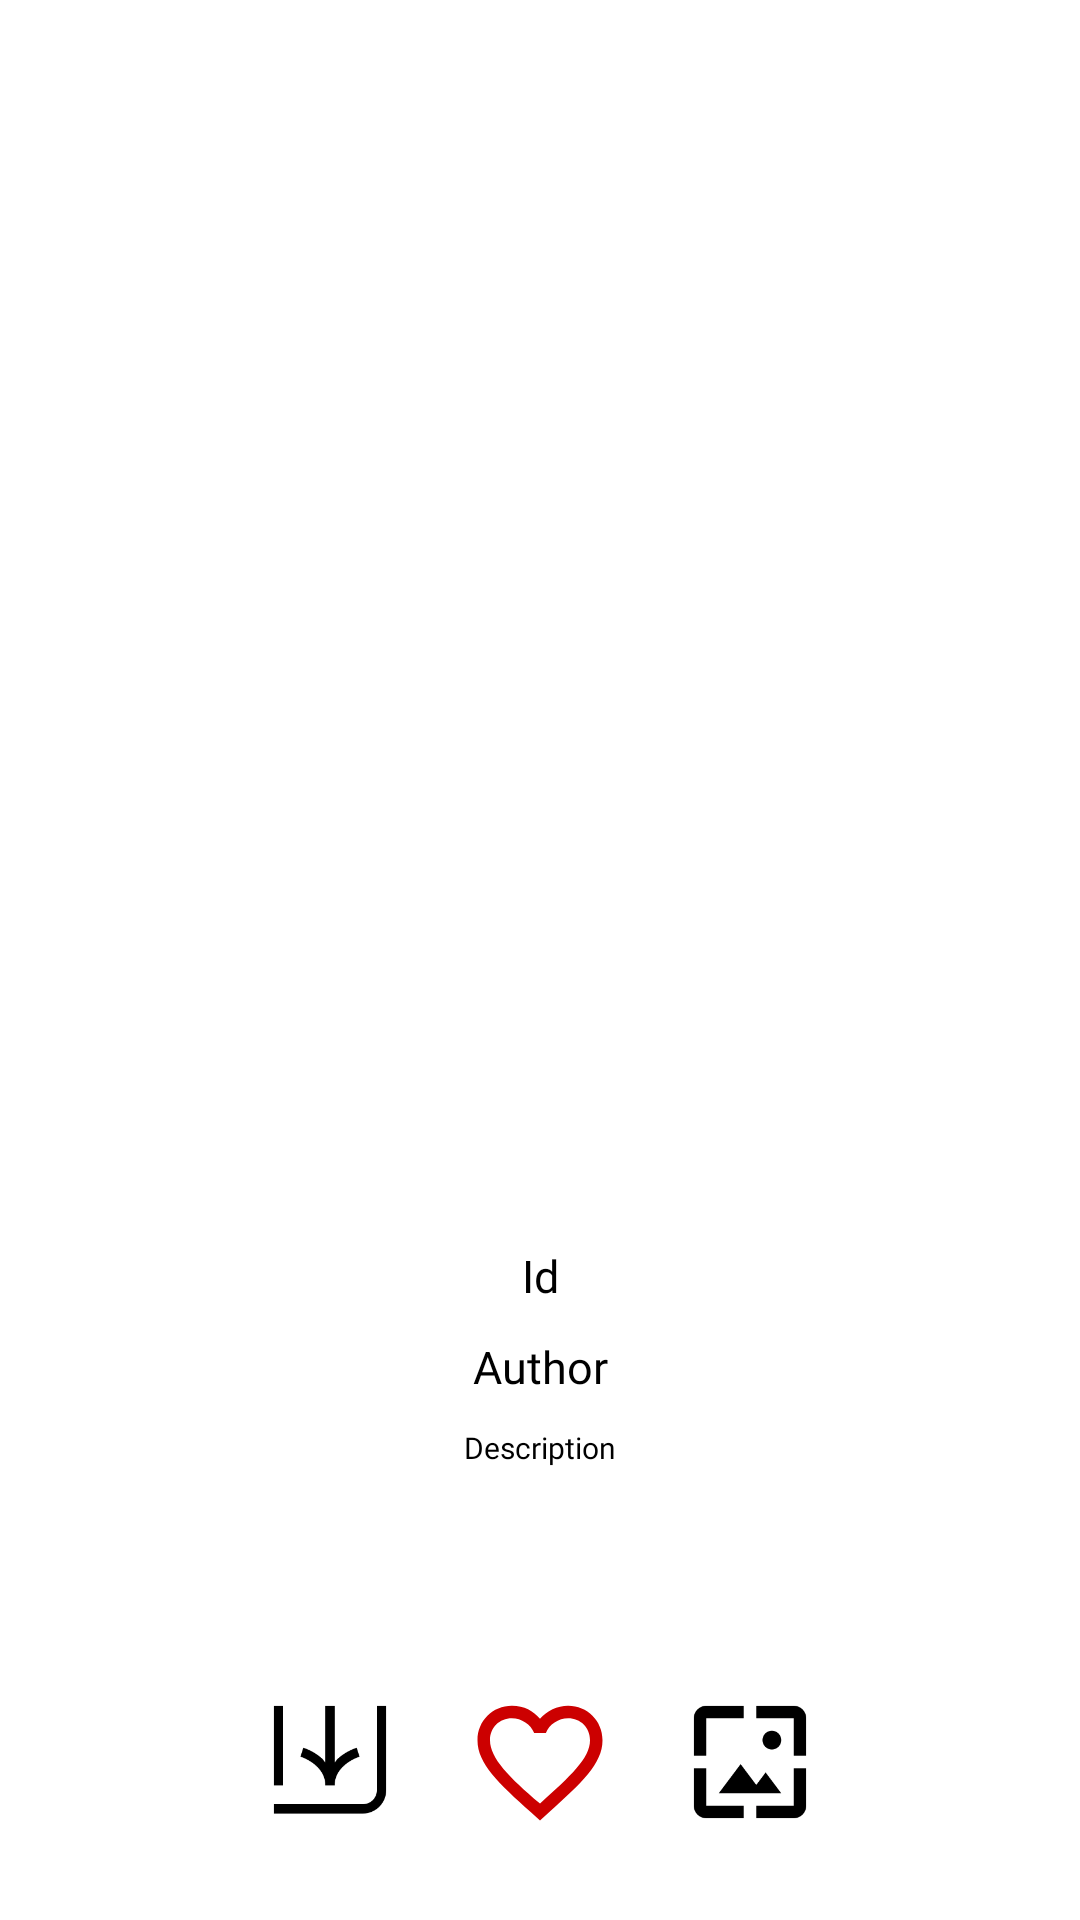

Write the Android layout XML for this screen, with the resource values it uses.
<!-- AndroidManifest.xml: application theme Theme.AIWallpapersHD -->
<!-- res/layout/activity_final_wallpaper_from_fans.xml -->
<?xml version="1.0" encoding="utf-8"?>
<RelativeLayout xmlns:android="http://schemas.android.com/apk/res/android"
    xmlns:tools="http://schemas.android.com/tools"
    android:layout_width="match_parent"
    android:layout_height="match_parent"
    tools:context=".activity_final_wallpaper_from_fans">

    <ImageView
        android:id="@+id/finalWallpaperFromFans"
        android:layout_width="match_parent"
        android:layout_height="match_parent"
        android:scaleType="centerCrop" />

    <LinearLayout
        android:layout_width="match_parent"
        android:layout_height="140dp"
        android:layout_above="@+id/rl"
        android:orientation="vertical">


        <TextView
            android:id="@+id/id"
            android:layout_width="match_parent"
            android:layout_height="wrap_content"
            android:layout_marginBottom="10dp"
            android:fontFamily="@font/alata"
            android:gravity="center"
            android:text="Id"
            android:textColor="@color/black"
            android:textSize="15dp"
            android:textStyle="" />

        <TextView
            android:id="@+id/wffAuthor"
            android:layout_width="match_parent"
            android:layout_height="wrap_content"
            android:gravity="center"
            android:text="Author"
            android:fontFamily="@font/alata"
            android:textColor="@color/black"
            android:textSize="15dp"
            android:layout_marginBottom="10dp"/>

        <TextView
            android:id="@+id/wffDescription"
            android:layout_width="match_parent"
            android:layout_height="wrap_content"
            android:gravity="center"
            android:text="Description"
            android:fontFamily="@font/alata"
            android:textColor="@color/black"
            android:textSize="10dp"/>

    </LinearLayout>

    <RelativeLayout
        android:id="@+id/rl"
        android:layout_width="match_parent"
        android:layout_height="65dp"
        android:layout_alignParentBottom="true"
        android:layout_marginBottom="20dp">

        <ImageView
            android:id="@+id/btnDownload"
            android:layout_width="50dp"
            android:layout_height="50dp"
            android:layout_marginStart="85dp"
            android:background="@drawable/download"
            android:layout_centerVertical="true"
            android:layout_alignParentLeft="true"/>

        <ImageView
            android:id="@+id/btnFav"
            android:layout_width="50dp"
            android:layout_height="50dp"
            android:textOn=""
            android:textOff=""
            android:layout_centerInParent="true"
            android:layout_marginEnd="361dp"
            android:src="@drawable/ic_favorite_border"/>

        <ImageView
            android:id="@+id/btnSet"
            android:layout_width="50dp"
            android:layout_height="50dp"
            android:layout_marginEnd="85dp"
            android:background="@drawable/wallpaper"
            android:layout_centerVertical="true"
            android:layout_alignParentRight="true"/>

    </RelativeLayout>

</RelativeLayout>
<!-- resources referenced by this layout -->
<resources>
  <color name="black">#FF000000</color>
  <!-- drawable download: png bitmap (drawable-v24, 7564 bytes) -->
  <!-- drawable ic_favorite_border (drawable) -->
  <vector xmlns:android="http://schemas.android.com/apk/res/android"
      android:width="50dp"
      android:height="50dp"
      android:viewportWidth="24"
      android:viewportHeight="24">
    <path
        android:fillColor="@android:color/holo_red_dark"
        android:pathData="M16.5,3c-1.74,0 -3.41,0.81 -4.5,2.09C10.91,3.81 9.50,3 7.5,3 4.42,3 2,5.42 2,8.5c0,3.78 3.4,6.86 8.55,11.54L12,21.35l1.45,-1.32C18.6,15.36 22,12.28 22,8.5 22,5.42 19.58,3 16.5,3zM12.1,18.55l-0.1,0.1 -0.1,-0.1C7.14,14.50 4,11.39 4,8.5 4,6.5 5.5,5 7.5,5c1.54,0 3.04,0.99 3.57,2.36h1.87C13.46,5.99 14.96,5 16.5,5c2,0 3.5,1.5 3.5,3.5 0,2.89 -3.14,5.74 -7.9,10.05z"/>
  </vector>
  <!-- drawable wallpaper: png bitmap (drawable-v24, 9432 bytes) -->
  <style name="Theme.AIWallpapersHD" parent="Theme.MaterialComponents.DayNight.NoActionBar">
          
          <item name="colorPrimary">@color/purple_500</item>
          <item name="colorPrimaryVariant">@color/purple_700</item>
          <item name="colorOnPrimary">@color/white</item>
          
          <item name="colorSecondary">@color/teal_200</item>
          <item name="colorSecondaryVariant">@color/teal_700</item>
          <item name="colorOnSecondary">@color/black</item>
          
          <item name="android:statusBarColor" tools:targetApi="l">?attr/colorPrimaryVariant</item>
          
      </style>
  <color name="purple_500">#FF6200EE</color>
  <color name="purple_700">#FF3700B3</color>
  <color name="white">#FFFFFFFF</color>
  <color name="teal_200">#FF03DAC5</color>
  <color name="teal_700">#FF018786</color>
</resources>
